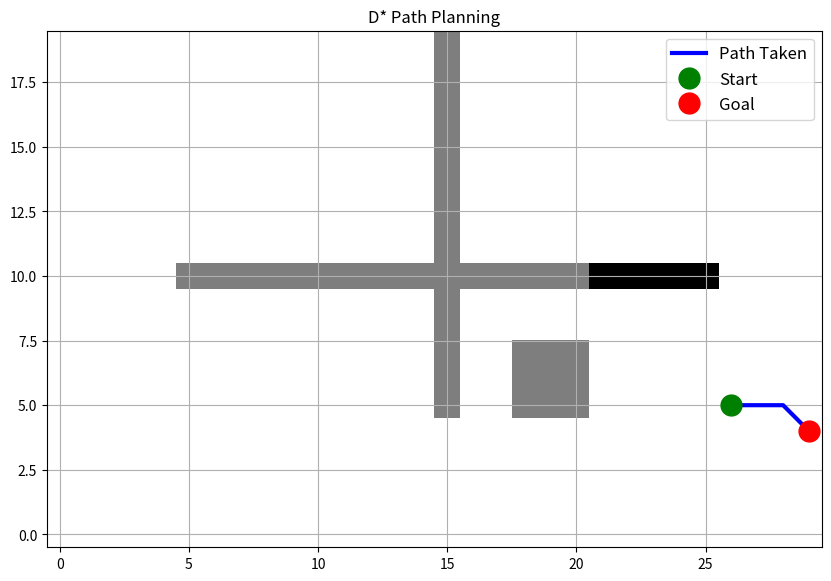
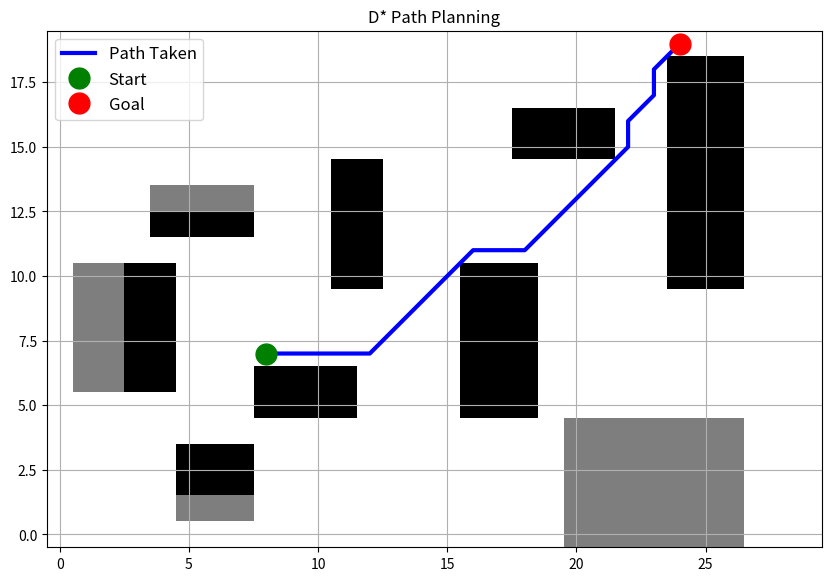
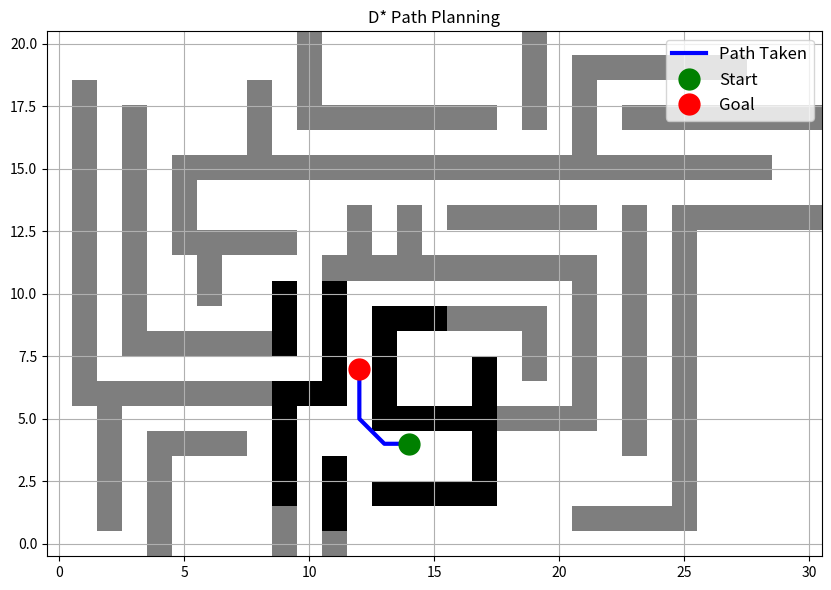

Here is the Python script that generated these plots, in order:
import numpy as np
import heapq
import matplotlib.pyplot as plt
from matplotlib.colors import ListedColormap

## D* Lite
# structure: Graph contains all vertices keyed by their position, start/goal information, and accumulation scalar. 
# True and known grids are occupancy grids of obstacles. Queue is a heap list of (key, position) tuple pairs.

## functions
def calculate_key(vertex: dict, start_pos: tuple[int, int], km: float) -> tuple[float, float]:
    '''
    Calculates the key of a vertex on the graph.

    Keyword Arguments:
    vertex -- the vertex whose key is being calculated
    start_pos -- the start position of the graph, (x,y)

    Returns:
    Key pair for priority queue
    '''
    return min(vertex['g'], vertex['rhs']) + heuristic(start_pos, vertex['position']) + km, min(vertex['g'], vertex['rhs'])

def heuristic(pos1: tuple[int, int], pos2: tuple[int, int]) -> float:
    '''
    Calculates the heuristic between two positions on the graph, in this case
    the Euclidean distance.
    '''
    x1, y1 = pos1
    x2, y2 = pos2
    return np.sqrt((x2-x1)**2 + (y2-y1)**2)

def update_vertex(vertex: dict, graph: dict, queue: list):
    '''
    Updates the rhs and key of a vertex
    '''
    if vertex['position'] != graph['goal_pos']:
        # update look-ahead distance estimate
        rhs_min = float('inf')
        for neighbor_pos in vertex['neighbors']:
            neighbor = graph[neighbor_pos]
            rhs_min = min(rhs_min, neighbor['g'] + heuristic(neighbor['position'], vertex['position']))
        vertex['rhs'] = rhs_min

    # remove from queue if present
    in_queue = [item for item in queue if vertex['position'] in item] # weird fanagling to grab vertex with matching position from key queue
    if in_queue != []:
        queue.remove(in_queue[0])
        heapq.heapify(queue)

    # add back to queue if inconsistent
    if vertex['g'] != vertex['rhs']:
        vertex['key'] = calculate_key(vertex=vertex, start_pos=graph['start_pos'], km=graph['km'])
        heapq.heappush(queue, (vertex['key'], vertex['position']))
        
def compute_shortest_path(queue: list, graph: dict) -> list[tuple[int, int]]:
    '''
    Computes and returns shortest path between start and goal.
    '''
    # loop while start is inconsistent or there's a more efficient path
    while queue[0][0] < calculate_key(vertex=graph[graph['start_pos']], start_pos=graph['start_pos'], km=graph['km']) or \
        graph[graph['start_pos']]['g'] != graph[graph['start_pos']]['rhs']:
        
        key_old, current_pos = heapq.heappop(queue)
        
        # if key has increased, add back to queue
        current_key = calculate_key(vertex=graph[current_pos], start_pos=graph['start_pos'], km=graph['km'])
        if key_old < current_key:
            graph[current_pos]['key'] = current_key
            heapq.heappush(queue, (current_key, current_pos))

        # else if overconsistent, make consistent and update neighbors
        elif graph[current_pos]['g'] > graph[current_pos]['rhs']:
            graph[current_pos]['g'] = graph[current_pos]['rhs']
            for neighbor_pos in graph[current_pos]['neighbors']:
                update_vertex(
                    vertex = graph[neighbor_pos], 
                    graph = graph, 
                    queue = queue
                )
        
        # otherwise, mark inf cost and update self and neighbors
        else:
            graph[current_pos]['g'] = float('inf')
            update_vertex(
                vertex = graph[current_pos],
                graph = graph,
                queue = queue
            )
            for neighbor_pos in graph[current_pos]['neighbors']:
                update_vertex(
                    vertex = graph[neighbor_pos], 
                    graph = graph, 
                    queue = queue
                )
    
    # trace and return path
    if graph[graph['start_pos']]['g'] == float('inf'): return [] # empty if no path found
    
    else:
        current_pos = graph['start_pos']
        path = [current_pos]

        while current_pos != graph['goal_pos']:
            cost_min = float('inf')
            pos_min = current_pos

            # find neighbor with lowest path cost
            for neighbor_pos in graph[current_pos]['neighbors']:
                if graph[neighbor_pos]['g'] + heuristic(neighbor_pos, current_pos) < cost_min:
                    cost_min = graph[neighbor_pos]['g'] + heuristic(neighbor_pos, current_pos)
                    pos_min = neighbor_pos
            
            # append to path and iterate
            path.append(pos_min)
            current_pos = pos_min

        return path
    
def get_neighbors(grid: np.ndarray, position: tuple[int, int]) -> list[tuple[int, int]]:
    '''
    Checks occupancy grid and returns unoccupied adjacent nodes

    Keyword Arguments:
    grid -- 2D numpy array occupancy grid, 0 = free 1 = obstacle; note (row, col) = (y, x)
    position -- integer pair coordinates (x,y) of node to extend

    Returns:
    List of integer pair coordinates (x,y) of valid neighbors
    '''

    x, y = position
    rows, cols = grid.shape

    # all possible adjacent positions
    adj_pos = [
        (x+1, y), (x-1, y), # E, W
        (x, y+1), (x, y-1), # N, S
        (x+1, y+1), (x-1, y+1), # NE, NW
        (x+1, y-1), (x-1, y-1), # SE, SW
    ]

    return [
        (nx, ny) for nx, ny in adj_pos
        if 0 <=nx < cols and 0 <= ny < rows # within grid
        and grid[ny, nx] == 0 # location unoccupied
    ]

def create_vertex(position: tuple[int, int], g = float('inf'), rhs = float('inf'), neighbors = None) -> dict:
    '''
    Create a vertex with the given properties
    '''
    return {
        'position': position,
        'g': g,
        'rhs': rhs,
        'key': (float('inf'), float('inf')),
        'neighbors': neighbors
    }

def create_graph(grid: np.ndarray, start_pos: tuple[int, int], goal_pos: tuple[int, int], km=0.0) -> dict:
    '''
    Creates the graph containing all vertices of the state space
    '''

    rows, cols = grid.shape
    graph = {}

    # populate graph with default vertices
    for nx in range(cols):
        for ny in range(rows):
            graph[(nx, ny)] = create_vertex(
                position = (nx, ny),
                neighbors = get_neighbors(grid=grid, position=(nx, ny))
            )

    # remember start and goal positions
    graph['start_pos'] = start_pos
    graph['goal_pos'] = goal_pos
    graph['km'] = km

    return graph

def show_path(grid: np.ndarray, path: list[tuple[int, int]]):
    '''
    Plot occupancy grid of obstacles and planned path, with start and goal positiions marked
    note grid (row, col) = (y, x)
    '''

    # create figure and show grid
    plt.figure(figsize=(10, 10))
    plt.imshow(grid, cmap='binary', origin='lower')

    # plot path and markers
    if path:
        path_arr = np.array(path)
        plt.plot(path_arr[:,0], path_arr[:,1], 'b-', linewidth=3, label='Path')
        plt.plot(path_arr[0,0], path_arr[0,1], 'go', markersize=15, label='Start')
        plt.plot(path_arr[-1,0], path_arr[-1,1], 'ro', markersize=15, label='Goal')

    plt.grid(True)
    plt.legend(fontsize=12)
    plt.title('D* Path Planning - Intermediate Step')
    #plt.show()

def draw_grid(grid_true: np.ndarray, grid_known: np.ndarray, path: list[tuple[int, int]]):
    '''
    Plot occupancy grid of obstacles and planned path, with start and goal positiions marked.
    Note grid (row, col) = (y, x). 
    '''
   
    # create figure and show grids
    plt.figure(figsize=(10, 10))
    img1 = plt.imshow(grid_true, cmap='binary', origin='lower') # true in grey
    img2 = plt.imshow(grid_known, cmap='binary', alpha=0.5, origin='lower') # known in black

    # plot path and markers
    if path:
        path_arr = np.array(path)
        plt.plot(path_arr[:,0], path_arr[:,1], 'b-', linewidth=3, label='Path Taken')
        plt.plot(path_arr[0,0], path_arr[0,1], 'go', markersize=15, label='Start')
        plt.plot(path_arr[-1,0], path_arr[-1,1], 'ro', markersize=15, label='Goal')

    plt.grid(True)
    plt.legend(fontsize=12)
    plt.title('D* Path Planning')
    #plt.show()

def modify_grid(grid: np.ndarray, coords: list[tuple[int, int]], val=1):
    '''
    Given an occupancy grid and list of coordinates (x, y), set the occupancy of each vertex

    Keyword Arguments:
    grid -- occupancy grid (row, col) = (y, x); 0 = empty, 1 = obstacle
    coords -- list of grid coordinates (x, y) to modify
    val -- value assigned to modified grid vertices, defaults to 1 (occupied)
    '''
    
    rows, cols = grid.shape
    for (x, y) in coords:
        if 0 <= x < cols and 0 <= y < rows:
            grid[y, x] = val
        else:
            print(f"obstacle at {x}, {y} out of bounds")

def create_box(xrange: tuple[int, int], yrange: tuple[int, int], obs: list[tuple[int, int]]):
    '''
    Add the coordinates of a rectangular box to the given list of obstacle coordinates
    '''

    for x in range(xrange[0], xrange[1]+1):
        for y in range(yrange[0], yrange[1]+1):
            obs.append((x, y))

def create_wall(lrange: tuple[int, int], pos: int, obs: list[tuple[int, int]], vertical=False):
    '''
    Create a wall, width 1, defaults to horizontal; lrange is the range
    along the long dimension
    '''

    if vertical:
        for y in range(lrange[0], lrange[1]+1): obs.append((pos, y))
    else:
        for x in range(lrange[0], lrange[1]+1): obs.append((x, pos))

def gen_start_goal(bounds: tuple[int, int], obs: list[tuple[int, int]]) -> tuple[tuple[int, int], tuple[int, int]]:
    '''
    Generate valid start and goal positions for an obstacle grid
    '''
    start_pos = (-1, -1)
    goal_pos = (-1, -1)

    while start_pos[0] < 0:
        pos = (np.random.randint(bounds[1]), np.random.randint(bounds[0]))
        if pos not in obs: start_pos=pos

    while goal_pos[0] < 0:
        pos = (np.random.randint(bounds[1]), np.random.randint(bounds[0]))
        if pos not in obs and pos != start_pos: goal_pos=pos

    return (start_pos, goal_pos)      

def update_edge_costs(graph: dict, grid: np.ndarray, queue: list, obs: list[tuple[int, int]]):
    '''
    Given a graph of vertices, an occupancy grid, a priority queue, and new obstacles, 
    update the relevant edge costs and vertices.

    Keyword Arguments:
    graph -- graph containing vertex information
    grid -- occupancy grid
    queue -- priority queue
    obs -- list of new obstacles
    '''

    rows, cols = grid.shape # grid bounds
    to_update = [] # empty list of vertices to update

    # add obstacle and neighbors to update list if not already there and within bounds
    for (x, y) in obs:
        for nx in range(x-1, x+2):
            for ny in range(y-1, y+2):
                if (nx, ny) not in to_update and 0<=nx<cols and 0<=ny<rows: 
                    to_update.append((nx, ny))

    # for each changed vertex, update neighbors then update vertex
    for (x, y) in to_update:
        graph[(x, y)]['neighbors'] = get_neighbors(grid=grid, position=(x,y))
        update_vertex(vertex=graph[(x,y)], graph=graph, queue=queue)

def update_perception(grid_true: np.ndarray, grid_known: np.ndarray, start_pos: tuple[int, int], perception_range=1) \
    -> list[tuple[int, int]]:
    '''
    Updates known grid to reflect obstacles within perception range, returning locations 
    (x, y) of any changes.

    Keyword Arguments:
    grid_true --
    grid_known --
    perception_range -- 
    '''

    changes = []

    # check for updates in range
    for x in range(start_pos[0]-perception_range, start_pos[0]+perception_range+1):
        for y in range(start_pos[1]-perception_range, start_pos[1]+perception_range+1):
            if 0<=x<grid_known.shape[1] and 0<=y<grid_known.shape[0]:
                if grid_known[y, x] != grid_true[y, x]:
                    grid_known[y, x] = grid_true[y, x]
                    changes.append((x, y))

    return changes

def dstar(
        start_pos: tuple[int, int],
        goal_pos: tuple[int, int],
        bounds: tuple[int, int],
        obs: list[tuple[int, int]],
        perception_range: int,
        stepshow = False
) -> dict:
    '''
    Navigate from start to goal using D* Lite pathfinding algorithm
    '''

    ## initialization
    # true obstacle grid
    grid_true = np.zeros(bounds)
    modify_grid(grid=grid_true, coords=obs)

    # known obstacle grid
    grid_known = np.zeros(grid_true.shape)
    update_perception(grid_true=grid_true, grid_known=grid_known, start_pos=start_pos, perception_range=perception_range)

    # graph of all vertices
    graph = create_graph(
        grid = grid_known,
        start_pos = start_pos,
        goal_pos = goal_pos
    )

    # set goal vertex rhs to zero
    graph[graph['goal_pos']]['rhs'] = 0

    # create queue and add goal vertex
    queue = []
    heapq.heappush(queue, (calculate_key(graph[graph['goal_pos']], graph['start_pos'], km=graph['km']), graph['goal_pos']))

    ## main path planning loop
    # start at start
    last_pos = graph['start_pos'] # position of last computation
    pos_history = [last_pos]
    steps = 0 # steps since beginning

    # preliminary path
    path_history = {steps: compute_shortest_path(queue=queue, graph=graph)}
    if stepshow: show_path(grid=grid_known, path=path_history[steps])

    # iterate until goal is reached
    while graph['start_pos'] != graph['goal_pos']:
        
        if graph[graph['start_pos']]['g'] == float('inf'):
            # no path possible
            print(f"No path found - aborted after {steps} steps")
            break

        # update position
        new_pos = graph['start_pos']
        cost_min = float('inf')

        for pos in graph[graph['start_pos']]['neighbors']:
            cost = graph[pos]['g'] + heuristic(graph['start_pos'], pos)
            if cost < cost_min:
                new_pos = pos
                cost_min = cost

        graph['start_pos'] = new_pos
        steps = steps + 1
        pos_history.append(new_pos)

        # check for updated edge costs; if changes detected, update
        changes = update_perception(
            grid_true=grid_true, 
            grid_known=grid_known, 
            start_pos=graph['start_pos'], 
            perception_range=perception_range)
        
        if changes:
            graph['km'] = graph['km'] + heuristic(last_pos, graph['start_pos']) # accumulation scalar
            last_pos = graph['start_pos'] # update position of last computation

            update_edge_costs(
                graph = graph,
                grid = grid_known,
                queue = queue,
                obs = changes
            )

            path_history[steps] = compute_shortest_path(queue=queue, graph=graph)
            if stepshow: show_path(grid=grid_known, path=path_history[steps])

    ## visualization
    draw_grid(
        grid_known = grid_known,
        grid_true = grid_true,
        path = pos_history
    )

    return graph

## parameters
# start and goal positions
start_default = (4, 2)
goal_default = (28, 18)
bounds = (20, 30) # grid shape (rows, cols)

perception_range = 5 # robot perception range

## obstacle configurations
# cross + box
obs_cross = []
create_wall(lrange=(5,25), pos=10, obs=obs_cross) # horizontal wall
create_wall(lrange=(5,19), pos=15, obs=obs_cross, vertical=True) # vertical wall
create_box(xrange=(18,20), yrange=(5,7), obs=obs_cross) # box

# scattered boxes
obs_scatter = []
create_box(xrange=(5,7), yrange=(1,3), obs=obs_scatter)
create_box(xrange=(8,11), yrange=(5,6), obs=obs_scatter)
create_box(xrange=(11,12), yrange=(10,14), obs=obs_scatter)
create_box(xrange=(4,7), yrange=(12,13), obs=obs_scatter)
create_box(xrange=(18,21), yrange=(15,16), obs=obs_scatter)
create_box(xrange=(16,18), yrange=(5,10), obs=obs_scatter)
create_box(xrange=(24,26), yrange=(10,18), obs=obs_scatter)
create_box(xrange=(20,26), yrange=(0,4), obs=obs_scatter)
create_box(xrange=(1,4), yrange=(6,10), obs=obs_scatter)

# maze
obs_maze = []
# horizontal walls
create_wall(lrange=(10,17), pos=17, obs=obs_maze)
create_wall(lrange=(21,27), pos=19, obs=obs_maze)
create_wall(lrange=(23,30), pos=17, obs=obs_maze)
create_wall(lrange=(5,28), pos=15, obs=obs_maze)
create_wall(lrange=(5,9), pos=12, obs=obs_maze)
create_wall(lrange=(11,21), pos=11, obs=obs_maze)
create_wall(lrange=(16,21), pos=13, obs=obs_maze)
create_wall(lrange=(25,30), pos=13, obs=obs_maze)
create_wall(lrange=(3,9), pos=8, obs=obs_maze)
create_wall(lrange=(1,11), pos=6, obs=obs_maze)
create_wall(lrange=(13,19), pos=9, obs=obs_maze)
create_wall(lrange=(13,17), pos=2, obs=obs_maze)
create_wall(lrange=(13,21), pos=5, obs=obs_maze)
create_wall(lrange=(4,7), pos=4, obs=obs_maze)
create_wall(lrange=(21,25), pos=1, obs=obs_maze)
# vertical walls
create_wall(lrange=(6,18), pos=1, obs=obs_maze, vertical=True)
create_wall(lrange=(1,6), pos=2, obs=obs_maze, vertical=True)
create_wall(lrange=(8,17), pos=3, obs=obs_maze, vertical=True)
create_wall(lrange=(0,3), pos=4, obs=obs_maze, vertical=True)
create_wall(lrange=(12,15), pos=5, obs=obs_maze, vertical=True)
create_wall(lrange=(10,12), pos=6, obs=obs_maze, vertical=True)
create_wall(lrange=(15,18), pos=8, obs=obs_maze, vertical=True)
create_wall(lrange=(0,6), pos=9, obs=obs_maze, vertical=True)
create_wall(lrange=(8,10), pos=9, obs=obs_maze, vertical=True)
create_wall(lrange=(17,20), pos=10, obs=obs_maze, vertical=True)
create_wall(lrange=(0,3), pos=11, obs=obs_maze, vertical=True)
create_wall(lrange=(6,11), pos=11, obs=obs_maze, vertical=True)
create_wall(lrange=(11,13), pos=12, obs=obs_maze, vertical=True)
create_wall(lrange=(5,9), pos=13, obs=obs_maze, vertical=True)
create_wall(lrange=(11,13), pos=14, obs=obs_maze, vertical=True)
create_wall(lrange=(2,7), pos=17, obs=obs_maze, vertical=True)
create_wall(lrange=(7,9), pos=19, obs=obs_maze, vertical=True)
create_wall(lrange=(17,20), pos=19, obs=obs_maze, vertical=True)
create_wall(lrange=(5,11), pos=21, obs=obs_maze, vertical=True)
create_wall(lrange=(15,19), pos=21, obs=obs_maze, vertical=True)
create_wall(lrange=(4,13), pos=23, obs=obs_maze, vertical=True)
create_wall(lrange=(1,13), pos=25, obs=obs_maze, vertical=True)

## pick start and goal locations
# default
#start_cross, goal_cross = start_default, goal_default
#start_scatter, goal_scatter = start_default, goal_default
#start_maze, goal_maze = (0,20), (15, 6)

# random
start_cross, goal_cross = gen_start_goal(bounds=bounds, obs=obs_cross)
start_scatter, goal_scatter = gen_start_goal(bounds=bounds, obs=obs_scatter)
start_maze, goal_maze = gen_start_goal(bounds=(21,31), obs=obs_maze)

## testing
graph_cross = dstar(
    start_pos = start_cross,
    goal_pos = goal_cross,
    bounds = bounds,
    obs = obs_cross,
    perception_range = perception_range
)

graph_scatter = dstar(
    start_pos = start_scatter,
    goal_pos = goal_scatter,
    bounds = bounds,
    obs = obs_scatter,
    perception_range = perception_range
)

graph_maze = dstar(
    start_pos=start_maze,
    goal_pos=goal_maze,
    bounds=(21,31),
    obs=obs_maze,
    perception_range=3
)

plt.show()